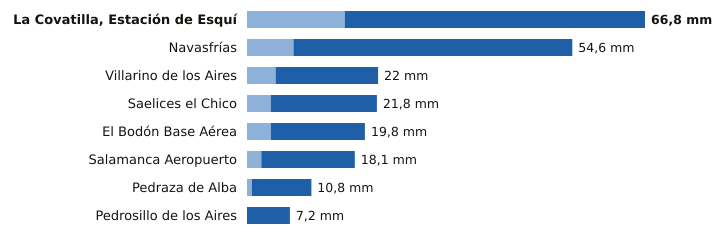

Source data for this figure (header and first rows):
estacion, provincia, indicativo, mm_6_dias_anteriores, mm_hoy, mm_7_dias, horas_de_hoy
La Covatilla, Estación de Esquí, Salamanca, 2491C, 16.4, 50.4, 66.8, 15
Navasfrías, Salamanca, 2930Y, 7.8, 46.8, 54.6, 15
Villarino de los Aires, Salamanca, 2891A, 4.8, 17.2, 22.0, 13
Saelices el Chico, Salamanca, 2946X, 4.0, 17.8, 21.8, 15
El Bodón Base Aérea, Salamanca, 2945A, 4.0, 15.8, 19.8, 14
Salamanca Aeropuerto, Salamanca, 2867, 2.4, 15.7, 18.1, 15
Pedraza de Alba, Salamanca, 2863C, 0.8, 10.0, 10.8, 12
Pedrosillo de los Aires, Salamanca, 2847X, 0.0, 7.2, 7.2, 15
